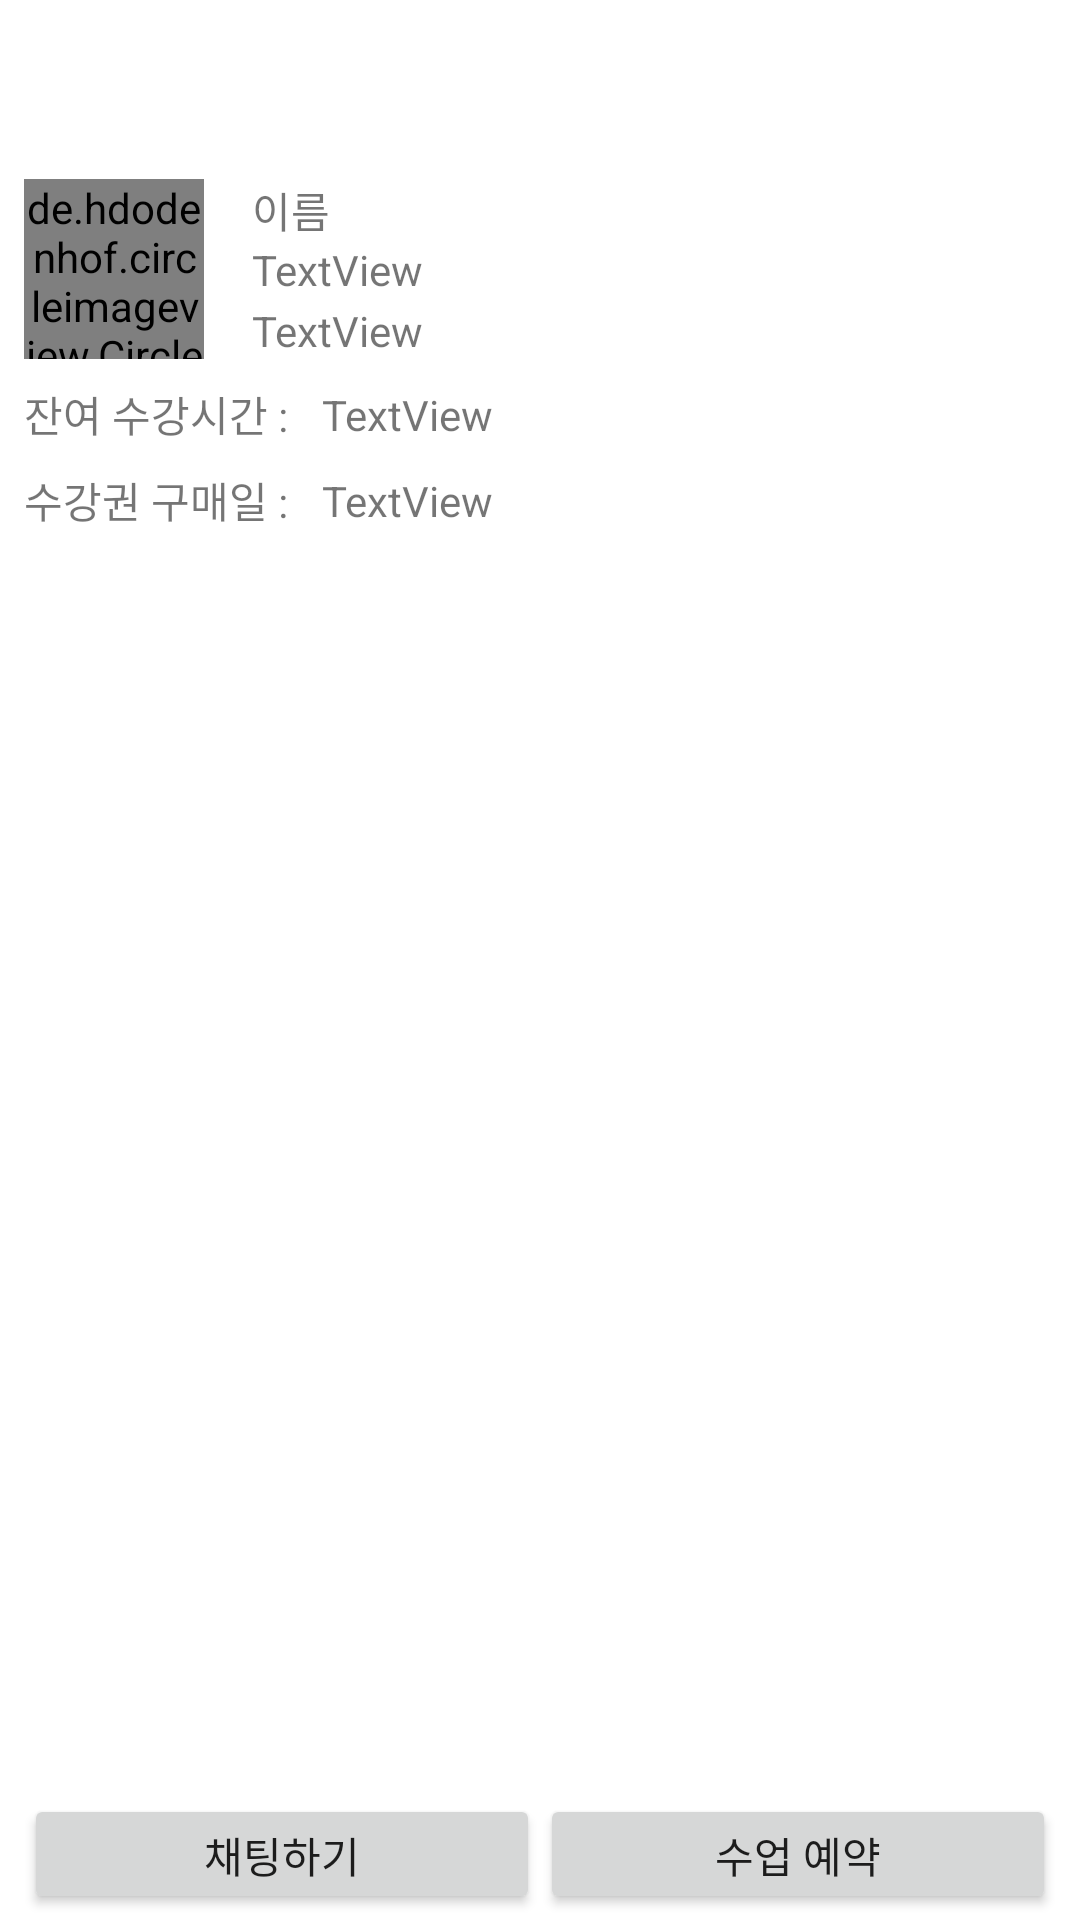

Layout XML and referenced resources for this Android screen:
<!-- AndroidManifest.xml: application theme Theme.MaterialComponents.Light.NoActionBar -->
<!-- res/layout/class_student_item.xml -->
<?xml version="1.0" encoding="utf-8"?>
<androidx.constraintlayout.widget.ConstraintLayout xmlns:android="http://schemas.android.com/apk/res/android"
    xmlns:app="http://schemas.android.com/apk/res-auto"
    xmlns:tools="http://schemas.android.com/tools"
    android:layout_width="match_parent"
    android:layout_height="180dp"
    android:paddingLeft="8dp"
    android:paddingRight="8dp"
    android:paddingBottom="2dp"
    android:paddingTop="2dp"
    android:background="@drawable/layout_border_bottom"
    >

    <de.hdodenhof.circleimageview.CircleImageView
        android:id="@+id/circleImageView_profile"
        android:layout_width="60dp"
        android:layout_height="60dp"
        android:src="@drawable/basic_profile"
        app:layout_constraintBottom_toBottomOf="parent"
        app:layout_constraintStart_toStartOf="parent"
        app:layout_constraintTop_toTopOf="parent"
        app:layout_constraintVertical_bias="0.1" />

    <LinearLayout
        android:layout_width="0dp"
        android:layout_height="40dp"
        android:orientation="horizontal"
        app:layout_constraintBottom_toBottomOf="parent"
        app:layout_constraintEnd_toEndOf="parent"
        app:layout_constraintStart_toStartOf="parent">


        <Button
            android:id="@+id/btn_chat"
            android:layout_width="wrap_content"
            android:layout_height="wrap_content"
            android:layout_weight="1"
            android:text="채팅하기" />

        <Button
            android:id="@+id/btn_booking"
            android:layout_width="wrap_content"
            android:layout_height="wrap_content"
            android:layout_weight="1"
            android:text="수업 예약" />
    </LinearLayout>

    <TextView
        android:id="@+id/tv_class_name"
        android:layout_width="wrap_content"
        android:layout_height="wrap_content"
        android:layout_marginStart="16dp"
        android:text="이름"
        app:layout_constraintStart_toEndOf="@+id/circleImageView_profile"
        app:layout_constraintTop_toTopOf="@+id/circleImageView_profile" />


    <TextView
        android:id="@+id/textView11"
        android:layout_width="wrap_content"
        android:layout_height="wrap_content"
        android:layout_marginTop="8dp"
        android:text="잔여 수강시간 : "
        app:layout_constraintStart_toStartOf="@+id/circleImageView_profile"
        app:layout_constraintTop_toBottomOf="@+id/circleImageView_profile" />

    <TextView
        android:id="@+id/textView23"
        android:layout_width="wrap_content"
        android:layout_height="wrap_content"
        android:layout_marginTop="8dp"
        android:text="수강권 구매일 : "
        app:layout_constraintStart_toStartOf="@+id/textView11"
        app:layout_constraintTop_toBottomOf="@+id/textView11" />

    <TextView
        android:id="@+id/tv_class_gender"
        android:layout_width="wrap_content"
        android:layout_height="wrap_content"
        android:layout_marginStart="16dp"

        android:text="TextView"
        app:layout_constraintStart_toEndOf="@+id/circleImageView_profile"
        app:layout_constraintTop_toBottomOf="@+id/tv_class_name" />

    <TextView
        android:id="@+id/tv_time"
        android:layout_width="wrap_content"
        android:layout_height="wrap_content"
        android:text="TextView"
        android:layout_marginLeft="8dp"
        app:layout_constraintBottom_toBottomOf="@+id/textView11"
        app:layout_constraintStart_toEndOf="@+id/textView11"
        app:layout_constraintTop_toTopOf="@+id/textView11" />

    <TextView
        android:id="@+id/tv_date"
        android:layout_width="wrap_content"
        android:layout_height="wrap_content"
        android:text="TextView"
        android:layout_marginLeft="8dp"
        app:layout_constraintBottom_toBottomOf="@+id/textView23"
        app:layout_constraintStart_toEndOf="@+id/textView23"
        app:layout_constraintTop_toTopOf="@+id/textView23" />

    <TextView
        android:id="@+id/tv_class_age"
        android:layout_width="wrap_content"
        android:layout_height="wrap_content"
        android:text="TextView"
        app:layout_constraintBottom_toBottomOf="@+id/circleImageView_profile"
        app:layout_constraintStart_toStartOf="@+id/tv_class_gender" />

</androidx.constraintlayout.widget.ConstraintLayout>
<!-- resources referenced by this layout -->
<resources>

</resources>
